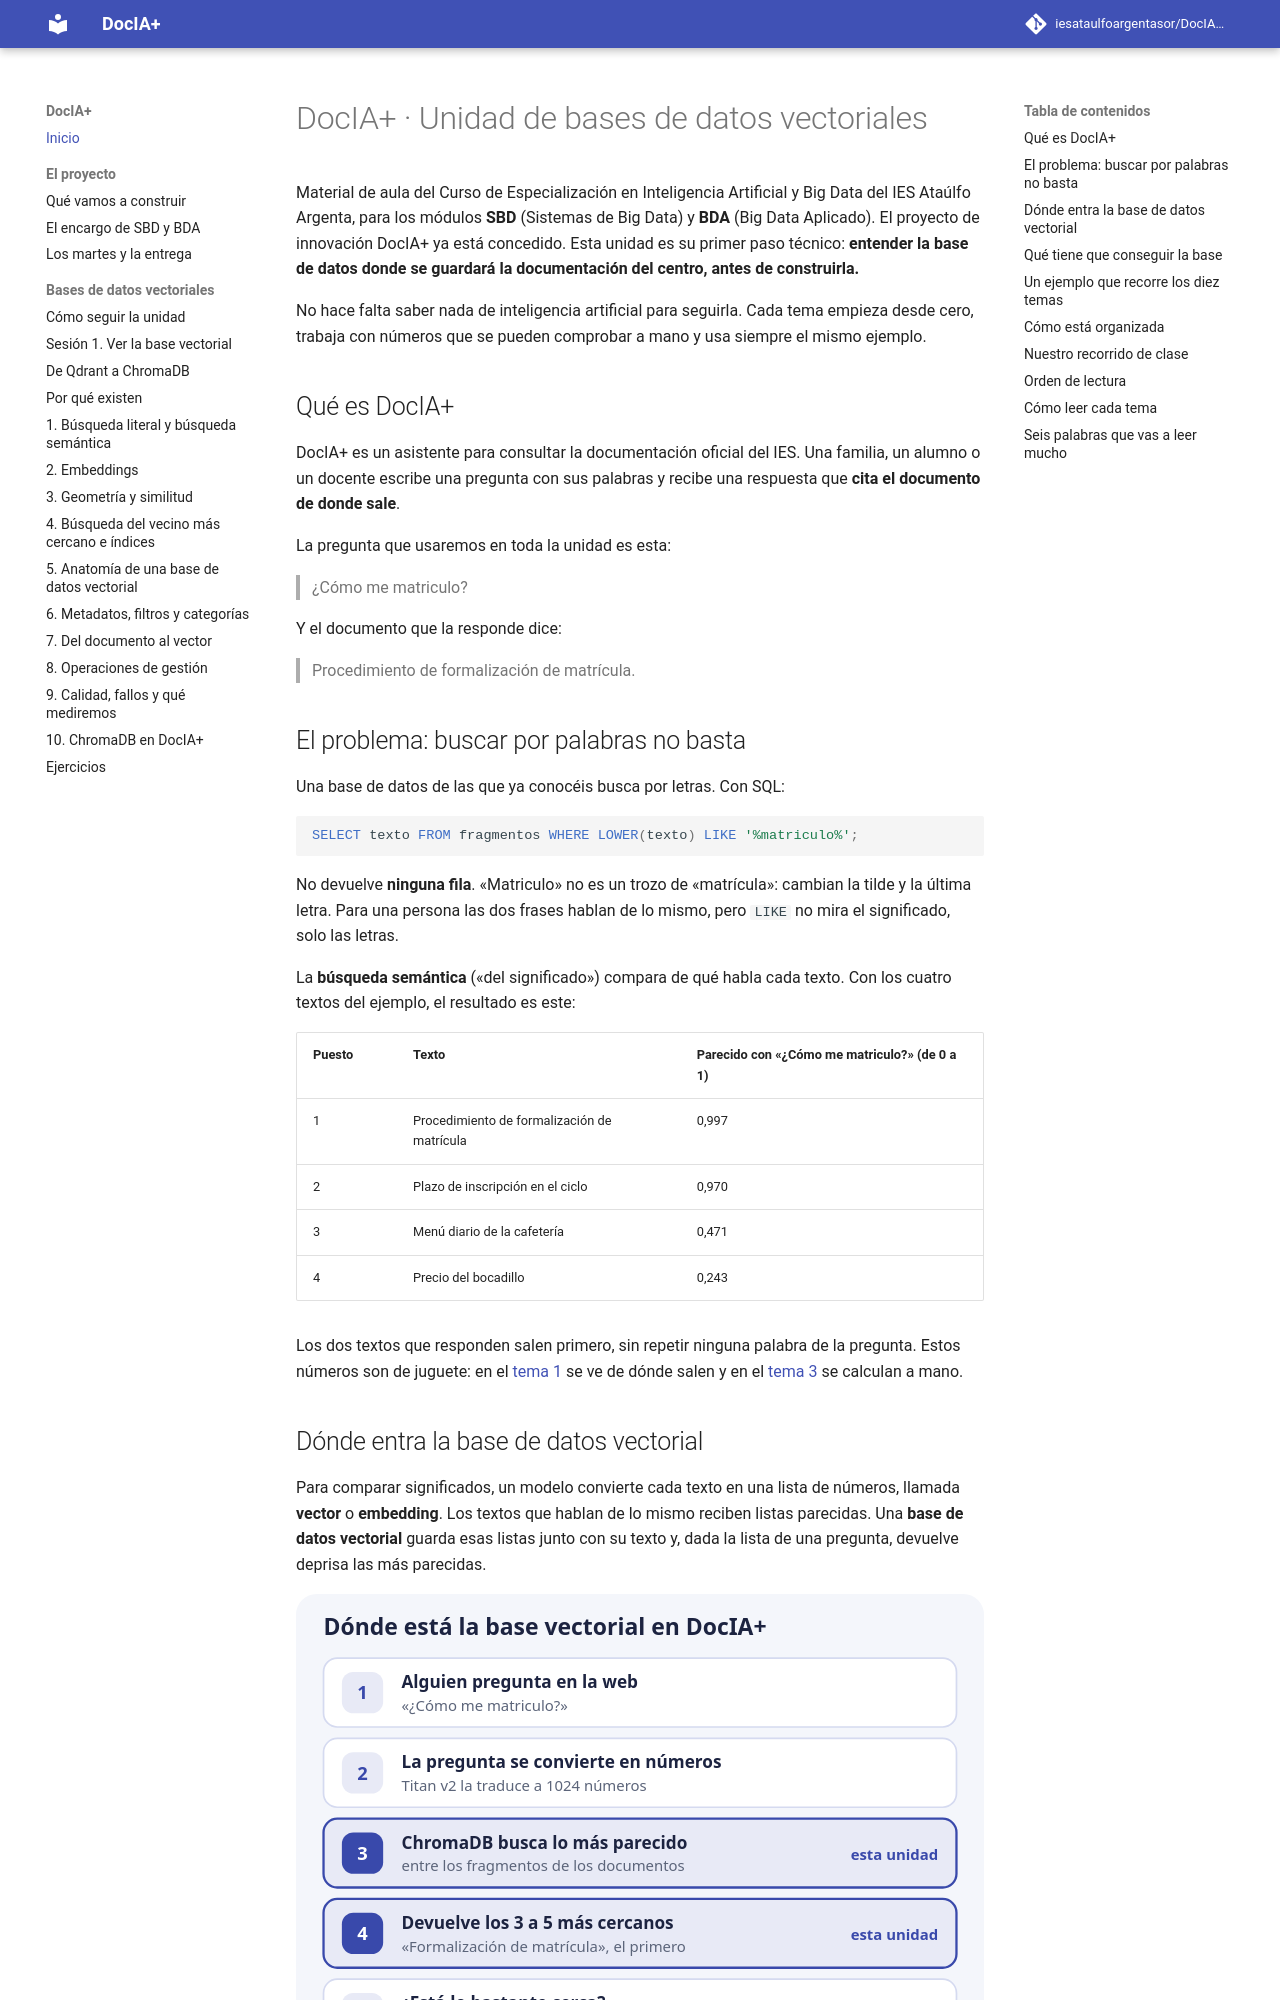

repository: iesataulfoargentasor/DocIA-Plus · page: index.html · generator: mkdocs

# DocIA+ · Unidad de bases de datos vectoriales

Material de aula del Curso de Especialización en Inteligencia Artificial y Big Data del IES Ataúlfo Argenta, para los módulos **SBD** (Sistemas de Big Data) y **BDA** (Big Data Aplicado). El proyecto de innovación DocIA+ ya está concedido. Esta unidad es su primer paso técnico: **entender la base de datos donde se guardará la documentación del centro, antes de construirla.**

No hace falta saber nada de inteligencia artificial para seguirla. Cada tema empieza desde cero, trabaja con números que se pueden comprobar a mano y usa siempre el mismo ejemplo.

## Qué es DocIA+

DocIA+ es un asistente para consultar la documentación oficial del IES. Una familia, un alumno o un docente escribe una pregunta con sus palabras y recibe una respuesta que **cita el documento de donde sale**.

La pregunta que usaremos en toda la unidad es esta:

> ¿Cómo me matriculo?

Y el documento que la responde dice:

> Procedimiento de formalización de matrícula.

## El problema: buscar por palabras no basta

Una base de datos de las que ya conocéis busca por letras. Con SQL:

```sql
SELECT texto FROM fragmentos WHERE LOWER(texto) LIKE '%matriculo%';
```

No devuelve **ninguna fila**. «Matriculo» no es un trozo de «matrícula»: cambian la tilde y la última letra. Para una persona las dos frases hablan de lo mismo, pero `LIKE` no mira el significado, solo las letras.

La **búsqueda semántica** («del significado») compara de qué habla cada texto. Con los cuatro textos del ejemplo, el resultado es este:

| Puesto | Texto | Parecido con «¿Cómo me matriculo?» (de 0 a 1) |
| --- | --- | --- |
| 1 | Procedimiento de formalización de matrícula | 0,997 |
| 2 | Plazo de inscripción en el ciclo | 0,970 |
| 3 | Menú diario de la cafetería | 0,471 |
| 4 | Precio del bocadillo | 0,243 |

Los dos textos que responden salen primero, sin repetir ninguna palabra de la pregunta. Estos números son de juguete: en el [tema 1](01-bases-vectoriales/01-busqueda-literal-y-semantica.md) se ve de dónde salen y en el [tema 3](01-bases-vectoriales/03-geometria-y-similitud.md) se calculan a mano.

## Dónde entra la base de datos vectorial

Para comparar significados, un modelo convierte cada texto en una lista de números, llamada **vector** o **embedding**. Los textos que hablan de lo mismo reciben listas parecidas. Una **base de datos vectorial** guarda esas listas junto con su texto y, dada la lista de una pregunta, devuelve deprisa las más parecidas.

![Seis pasos: la pregunta, su conversión en números, la búsqueda en ChromaDB, los fragmentos más cercanos, la comprobación de si están lo bastante cerca y la redacción de la respuesta.](assets/esquemas/00-pipeline.svg)

En DocIA+ esa base es **ChromaDB**, y el modelo que convierte texto en números es **Amazon Titan Embeddings v2**, que da 1024 números por texto. Los documentos no se guardan enteros: se cortan en **fragmentos** de unos pocos párrafos, y cada fragmento tiene su vector.

Esta unidad se ocupa de los pasos 3 y 4: que ChromaDB tenga fragmentos buenos y los devuelva bien. También enseña a medir el paso 5. La redacción de la respuesta, el paso 6, corresponde más adelante a PIA (Programación de Inteligencia Artificial).
